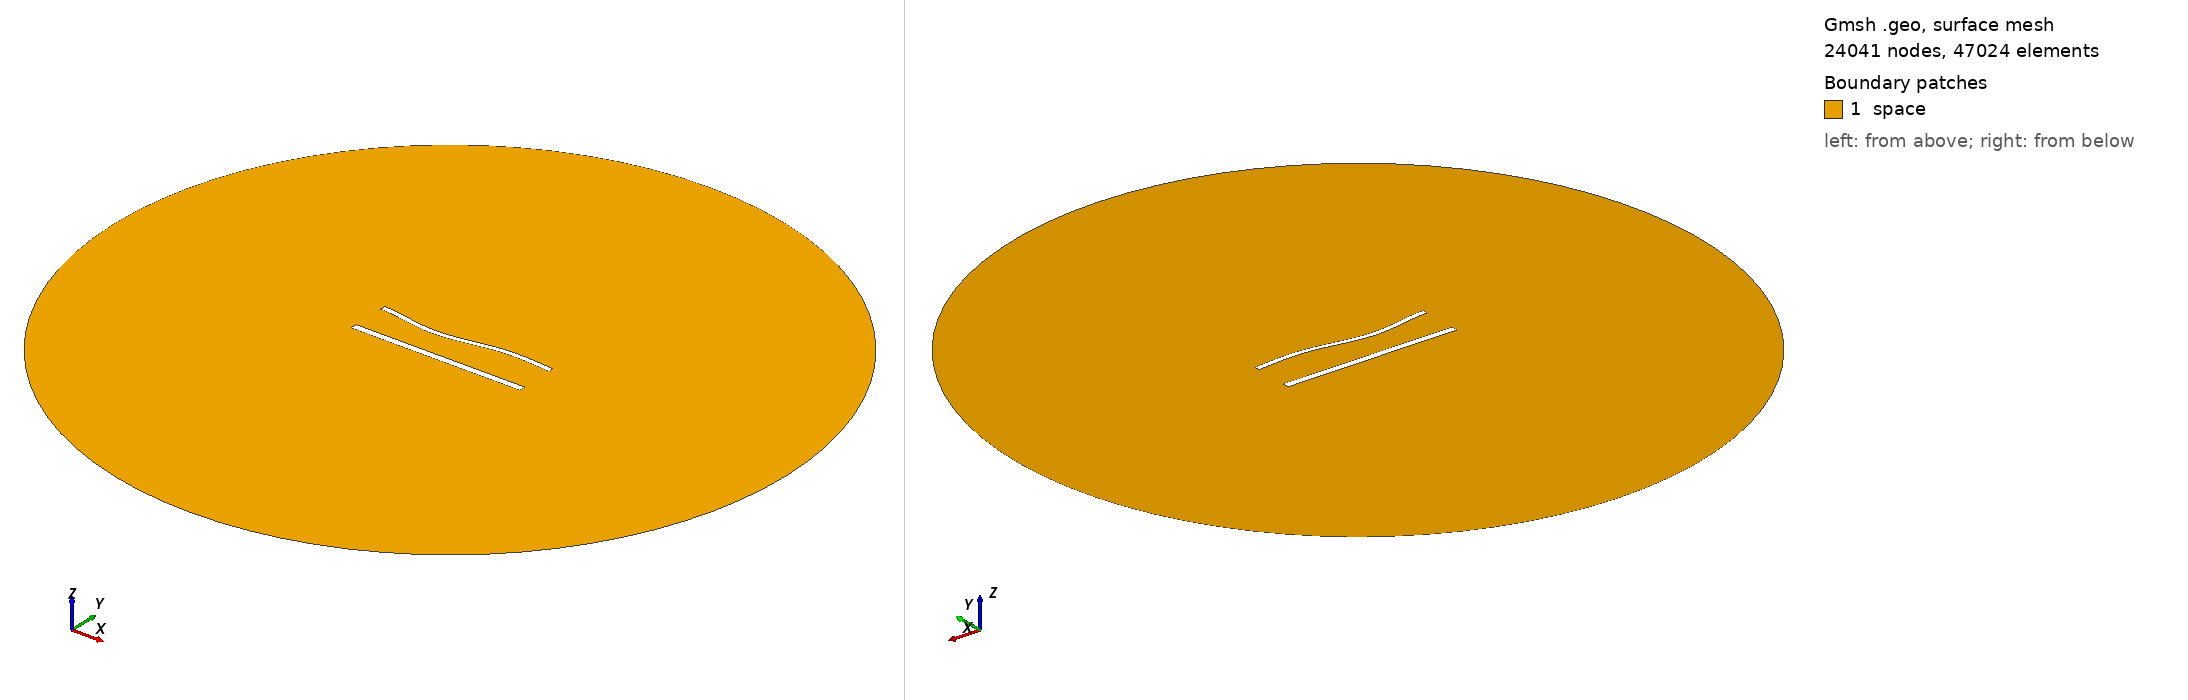

Gmsh geometry script, surface-meshed: 24041 nodes, 47024 surface elements. Boundary patches (legend numbers): 1 space. Left view from above one corner, right view from below the opposite corner. Legend entries are the model's physical surfaces. The drawing asked Gmsh for element sizes between 1% and 20% of the model's largest extent; the script's own settings can give other sizes.

=== 1325.geo (drawn) ===
//---------------------------------------
// Geometry kernel
//---------------------------------------

SetFactory("OpenCASCADE");



//---------------------------------------
// Parameters of the geometry
//---------------------------------------

// Overetch of the upper plate
overetch = 0.375;

// Distance between the plates
distance = 22.5;

// Discretization over the x axis (for the deformation)
nx = 50; 

// Length of the plate
L = 100 - overetch; 

// Number of modes
n = 4; 

// 1st mode coefficient
coeff(1) = 0.0;
beta(1) = 0.596864 * 3.1415926535 / L;

// 2nd mode coefficient
coeff(2) = -1.5;
beta(2) = 1.49418 * 3.1415926535 / L;

// 3rd mode coefficient
coeff(3) = -1.5;
beta(3) = 2.50025 * 3.1415926535 / L;

// 4th mode coefficient
coeff(4) = 0.0;
beta(4) = 3.49999 * 3.1415926535 / L;



//---------------------------------------
// Upper plate (deformed rectangle)
//---------------------------------------

// Coordiantes of the upper plate
xmin = -50;
xmax = 50 - overetch;

// Height of the upper plate
yheight = 4 - 2 * overetch;

// Indexes of the points
UpperID[] = {};
LowerID[] = {};
LeftID[] = {};
RightID[] = {};

// Point index
p = 1;

// Horizontal edges
For i In {1:nx}
    x = xmin + (i-1)*(xmax - xmin)/(nx-1);

    y_bottom = distance / 2 + overetch;
    For j In {1:n}
        C = (Cosh(beta(j)*L) + Cos(beta(j)*L)) / (Sinh(beta(j)*L) + Sin(beta(j)*L));
        y_bottom  = y_bottom + coeff(j) * (Cosh(beta(j)*(x+50)) - Cos(beta(j)*(x+50)) - C * (Sinh(beta(j)*(x+50)) - Sin(beta(j)*(x+50))));
    EndFor

    y_top = y_bottom + yheight;

    Point(p) = {x, y_top, 0, 1.0};
    UpperID[i] = p;
    p = p + 1;

    Point(p) = {x, y_bottom, 0, 1.0};
    LowerID[i] = p;
    p = p + 1;
EndFor

// Create point lists
UpperPts[] = {}; LowerPts[] = {};
For i In {1:nx}
  UpperPts[] += {UpperID[i]};
  LowerPts[] += {LowerID[i]};
EndFor

// Build splines
Spline(1) = {UpperPts[]};
Spline(2) = {LowerPts[]};
Line(3) = {LowerPts[nx-1], UpperPts[nx-1]};
Line(4) = {LowerPts[0], UpperPts[0]};

// Build the plane surface
Curve Loop(1) = {2, 3, -1, -4};
Plane Surface(1) = {1};



//---------------------------------------
// Lower plate (rectangle)
//---------------------------------------

// Vertices
Point(1001) = {-50, -distance/2, 0, 1.0};
Point(1002) = { 50, -distance/2, 0, 1.0};
Point(1003) = { 50,  -distance/2 + 4, 0, 1.0};
Point(1004) = {-50,  -distance/2 + 4, 0, 1.0};

// Edges
Line(5) = {1001, 1002};
Line(6) = {1002, 1003};
Line(7) = {1003, 1004};
Line(8) = {1004, 1001};

// Plane surface
Line Loop(2) = {5, 6, 7, 8};
Plane Surface(2) = {2}; 



//---------------------------------------
// Outer (fictious) boundary
//---------------------------------------

// Points
Point(1005) = {0, 0, 0};       // Center
Point(1006) = {200, 0, 0};     // Start point
Point(1007) = {0, 200, 0};     // 90 degrees
Point(1008) = {-200, 0, 0};    // 180 degrees
Point(1009) = {0, -200, 0};    // 270 degrees

// Circle arcs (each needs start, center, end)
Circle(9) = {1006, 1005, 1007};
Circle(10) = {1007, 1005, 1008};
Circle(11) = {1008, 1005, 1009};
Circle(12) = {1009, 1005, 1006};

// Plane surface for the entire domain
Curve Loop(3) = {9, 10, 11, 12};
Surface(3) = {3};

// Subtract the plates from the whole domain to obtain the actual domain where we want to solve the equations
BooleanDifference{ Surface{3}; Delete; }{ Surface{1}; Surface{2}; Delete; }




//---------------------------------------
// Transfinite Lines/Curves
//---------------------------------------

// Set the number of points on the boundaries
r = 6;
d = 0.15;

// Plates
Transfinite Curve {1} = 50*r/4 Using Progression 1;
Transfinite Line {2} = 50*r Using Progression 1;
Transfinite Curve {3, 4} = 2*r Using Progression 1+d;
Transfinite Line {5} = 50*r/4 Using Progression 1;
Transfinite Line {7} = 50*r Using Progression 1;
Transfinite Line {6} = 2*r Using Progression 1-d;
Transfinite Line {8} = 2*r Using Progression 1+d;

// Outer boundary
Transfinite Line {9, 10, 11, 12} = 20 Using Progression 1;



//---------------------------------------
// Physical groups
//---------------------------------------                

// Physical curves (boundaries)
Physical Line("force_segment", 10) = {2};
Physical Line("upper_plate", 11) = {1, 3, 4};
Physical Line("lower_plate", 12) = {5, 6, 7, 8};
Physical Line("boundary", 20) = {9, 10, 11, 12};

// Physical Surfaces
Physical Surface("space", 30) = {3};



//---------------------------------------
// 6. Generate the Mesh
//---------------------------------------

// 2D mesh generation
Mesh 2;
